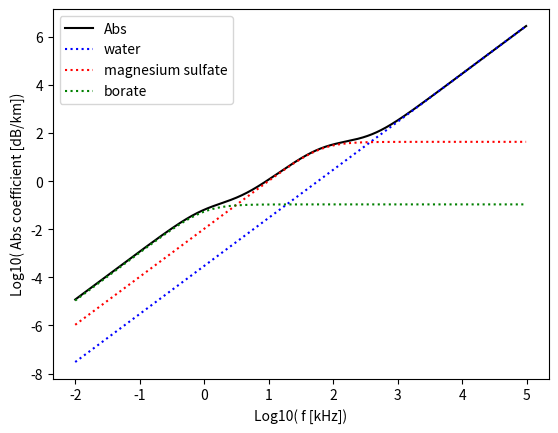

This chart was generated by the following Python code:
# Absorption coefficient by Thorp (1961).

import numpy as np
import matplotlib.pyplot as plt

def abs(f):
    y_abs = f**2 *((3.01 * 10**(-4)) + ((43.7)/(4100 + f**2)) + ((0.109)/(1 + f**2)))
    return np.log10(y_abs)

def water(f):
    y_wat = (f**2) *3.01 * 10**(-4)
    return np.log10(y_wat)

def magnesium_sulfate(f):
    y_magsul = (f**2) *43.7/(4100 + f**2)
    return np.log10(y_magsul)

def borate(f):
    y_bor = (f**2) * 0.109/(1 + f**2)
    return np.log10(y_bor)

x = np.arange(-2, 5, 0.01)
f = 10**(x)
y1 = abs(f)
y2 = water(f)
y3 = magnesium_sulfate(f)
y4 = borate(f)

fig, ax = plt.subplots()

ax.plot(x, y1, label='Abs', color='black')
ax.plot(x, y2, ':', label='water', color='blue')
ax.plot(x, y3, ':', label='magnesium sulfate', color='red')
ax.plot(x, y4, ':', label='borate', color='green')
plt.legend()
ax.set_xlabel('Log10( f [kHz])')
ax.set_ylabel('Log10( Abs coefficient [dB/km])')
plt.show()
